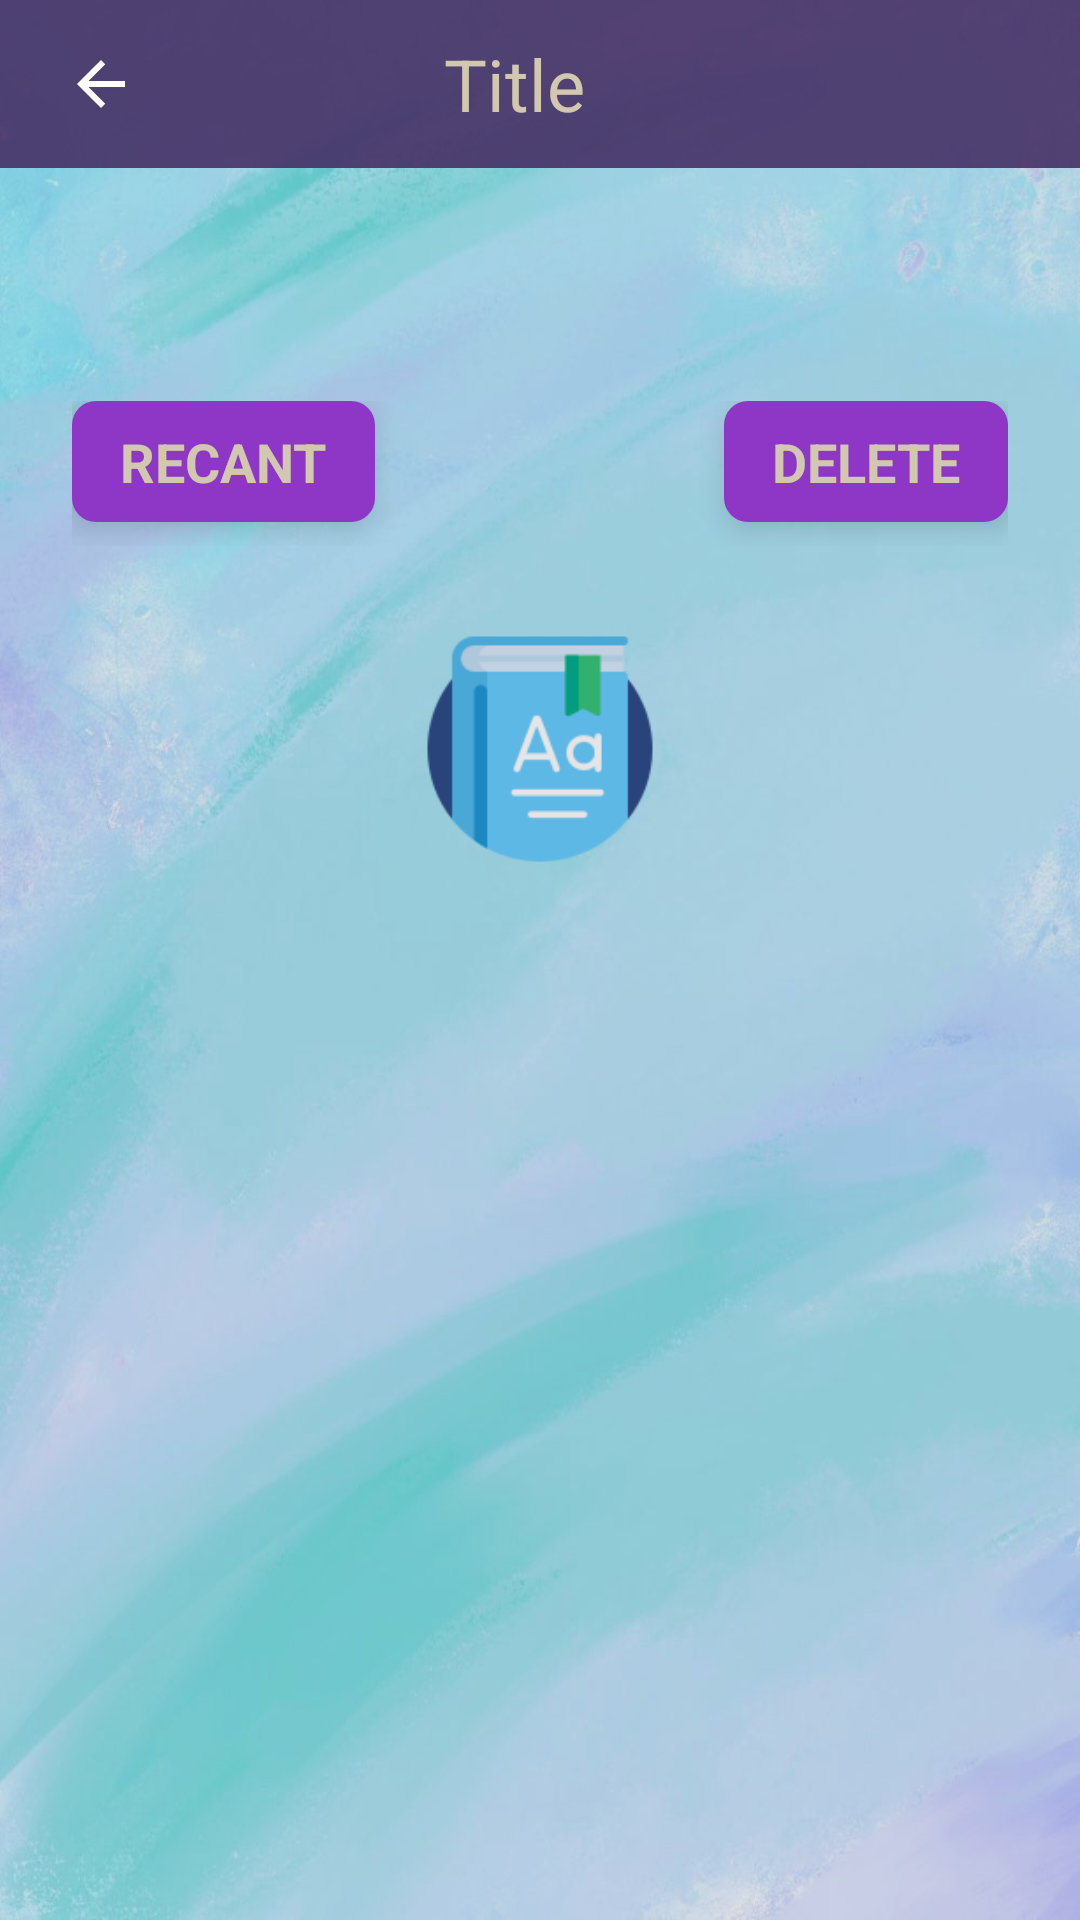

Layout XML and referenced resources for this Android screen:
<!-- AndroidManifest.xml: application theme SplashScreenLogo -->
<!-- res/layout/dialog_choose.xml -->
<LinearLayout xmlns:android="http://schemas.android.com/apk/res/android"
    xmlns:app="http://schemas.android.com/apk/res-auto"
    xmlns:tools="http://schemas.android.com/tools"
    android:layout_width="match_parent"
    android:layout_height="wrap_content"
    android:background="#1A000000"
    android:id="@+id/def_dialog"
    android:orientation="vertical">

    <include
        android:id="@+id/def_actionBar"
        layout="@layout/screen_action_bar"
        android:layout_width="match_parent"
        android:layout_height="wrap_content" />

    <TextView
        android:id="@+id/tv_massage"
        style="@style/Text"
        android:layout_width="match_parent"
        android:layout_height="wrap_content"
        android:layout_margin="8dp"
        android:paddingStart="16dp"
        android:paddingTop="12dp"
        android:paddingBottom="12dp"
        tools:ignore="RtlSymmetry" />

    <androidx.constraintlayout.widget.ConstraintLayout
        android:layout_width="match_parent"
        android:layout_height="wrap_content"
        android:gravity="end"
        android:paddingLeft="24dp"
        android:paddingTop="16dp"
        android:paddingEnd="24dp"
        android:paddingRight="24dp"
        android:paddingBottom="8dp"
        app:layout_constraintTop_toBottomOf="@id/tv_massage">

        <LinearLayout
            android:id="@+id/btn_left_layout"
            android:layout_width="wrap_content"
            android:layout_height="wrap_content"
            android:layout_marginBottom="8dp"
            android:background="@drawable/day_night_bg_btn"
            android:paddingStart="16dp"
            android:paddingTop="8dp"
            android:paddingEnd="16dp"
            android:paddingBottom="8dp"
            android:gravity="center"
            android:clickable="true"
            android:elevation="6dp"
            app:layout_constraintBottom_toBottomOf="parent"
            app:layout_constraintLeft_toLeftOf="parent"
            android:focusable="true"
            app:layout_constraintTop_toTopOf="parent">

            <TextView
                android:id="@+id/btn_left"
                style="@style/Text.Title.Alternative"
                android:layout_width="wrap_content"
                android:layout_height="wrap_content"
                android:text="@string/text_recant"
                android:clickable="false"
                android:textAllCaps="true"
                android:textSize="18sp"
                android:textStyle="bold" />
        </LinearLayout>

        <LinearLayout
            android:id="@+id/btn_right_layout"
            android:layout_width="wrap_content"
            android:layout_height="wrap_content"
            android:layout_marginBottom="8dp"
            android:background="@drawable/day_night_bg_btn"
            android:gravity="center"
            android:paddingStart="16dp"
            android:paddingTop="8dp"
            android:paddingEnd="16dp"
            android:paddingBottom="8dp"
            android:clickable="true"
            android:elevation="6dp"
            app:layout_constraintBottom_toBottomOf="parent"
            app:layout_constraintRight_toRightOf="parent"
            android:focusable="true"
            app:layout_constraintTop_toTopOf="parent">

            <TextView
                android:id="@+id/btn_right"
                style="@style/Text.Title.Alternative"
                android:layout_width="wrap_content"
                android:layout_height="wrap_content"
                android:text="@string/text_delete"
                android:clickable="false"
                android:textAllCaps="true"
                android:textSize="18sp"
                android:textStyle="bold" />
        </LinearLayout>

    </androidx.constraintlayout.widget.ConstraintLayout>
</LinearLayout>
<!-- res/layout/screen_action_bar.xml (included above) -->
<?xml version="1.0" encoding="utf-8"?>
<com.google.android.material.appbar.MaterialToolbar xmlns:android="http://schemas.android.com/apk/res/android"
    xmlns:app="http://schemas.android.com/apk/res-auto"
    xmlns:tools="http://schemas.android.com/tools"
    android:id="@+id/actionBar"
    android:layout_width="match_parent"
    android:layout_height="wrap_content"
    android:background="@drawable/day_night_actionbar_background"
    android:gravity="left|center"
    tools:ignore="RtlHardcoded">

    <LinearLayout
        android:id="@+id/def_actionbar"
        android:layout_width="match_parent"
        android:layout_height="match_parent"
        android:layout_marginEnd="16dp"
        android:gravity="left|center"
        android:orientation="horizontal"
        tools:ignore="MissingConstraints,RtlHardcoded">

        <ImageButton
            android:id="@+id/igb_back"
            style="@style/ButtonStyleBorderless"
            android:layout_width="35dp"
            android:layout_height="35dp"
            android:clickable="true"
            android:contentDescription="@string/text_todo"
            android:fitsSystemWindows="true"
            android:focusable="true"
            android:src="@drawable/day_night_ic_back"
            app:layout_collapseMode="pin"
            app:layout_constraintBottom_toBottomOf="parent"
            app:layout_constraintDimensionRatio="1:1"
            app:layout_constraintLeft_toLeftOf="parent"
            app:layout_constraintTop_toTopOf="parent"
            tools:ignore="SpeakableTextPresentCheck,TouchTargetSizeCheck" />

        <TextView
            android:id="@+id/tv_title"
            style="@style/Text.Title.Alternative"
            android:layout_width="0dp"
            android:layout_height="match_parent"
            android:layout_marginRight="52dp"
            android:layout_weight="1"
            android:gravity="center"
            tools:text="Title" />

    </LinearLayout>
</com.google.android.material.appbar.MaterialToolbar>
<!-- resources referenced by this layout -->
<resources>
  <!-- drawable day_night_actionbar_background (drawable) -->
  <?xml version="1.0" encoding="utf-8"?>
  <shape xmlns:android="http://schemas.android.com/apk/res/android">
      <gradient
          android:angle="90" />
      <solid android:color="@color/action_color_light"/>
  </shape>
  <!-- drawable day_night_bg_btn (drawable) -->
  <?xml version="1.0" encoding="utf-8"?>
  <selector xmlns:android="http://schemas.android.com/apk/res/android">
      <item android:state_pressed="true">
          <shape>
              <corners android:radius="9dp" />
              <solid android:color="@color/my_background_light" />
          </shape>
      </item>
  
      <item>
          <shape>
              <corners android:radius="8dp" />
              <solid android:color="@color/my_background_light" />
          </shape>
      </item>
  </selector>
  <!-- drawable day_night_ic_back (drawable) -->
  <vector xmlns:android="http://schemas.android.com/apk/res/android"
      xmlns:tools="http://schemas.android.com/tools"
      android:width="24dp"
      android:height="24dp"
      android:viewportWidth="24"
      android:viewportHeight="24">
    <path
        android:fillColor="@color/black"
        android:pathData="M20,11H7.83l5.59,-5.59L12,4l-8,8 8,8 1.41,-1.41L7.83,13H20v-2z"
        tools:ignore="VectorRaster" />
  </vector>
  <string name="text_delete">delete</string>
  <string name="text_recant">Recant</string>
  <string name="text_todo">TODO</string>
  <style name="ButtonStyleBorderless">
          <item name="backgroundTint">@color/black</item>
          <item name="android:background">?android:selectableItemBackground</item>
      </style>
  <style name="Text">
          <item name="android:textColor">@color/black</item>
          <item name="android:textSize">16sp</item>
      </style>
  <style name="Text.Title.Alternative">
          <item name="android:textColor">@color/text_color_light</item>
      </style>
  <style name="SplashScreenLogo" parent="Theme.MaterialComponents.DayNight.NoActionBar">
          <item name="android:windowBackground">@drawable/splash_logo_bg</item>
          <item name="android:statusBarColor">@color/black</item>
      </style>
  <color name="action_color_light">#E6463167</color>
  <color name="my_background_light">#8E36C5</color>
  <color name="black">#FF000000</color>
  <color name="text_color_light">#D2C8AF</color>
  <!-- drawable splash_logo_bg (drawable) -->
  <?xml version="1.0" encoding="utf-8"?>
  <layer-list xmlns:android="http://schemas.android.com/apk/res/android">
  
      <item android:drawable="@drawable/window_background_light" />
      <item
          android:drawable="@drawable/logo"
          android:gravity="center" />
  </layer-list>
  <!-- drawable window_background_light: jpg bitmap (drawable, 55795 bytes) -->
  <!-- drawable logo: png bitmap (drawable, 10942 bytes) -->
</resources>
